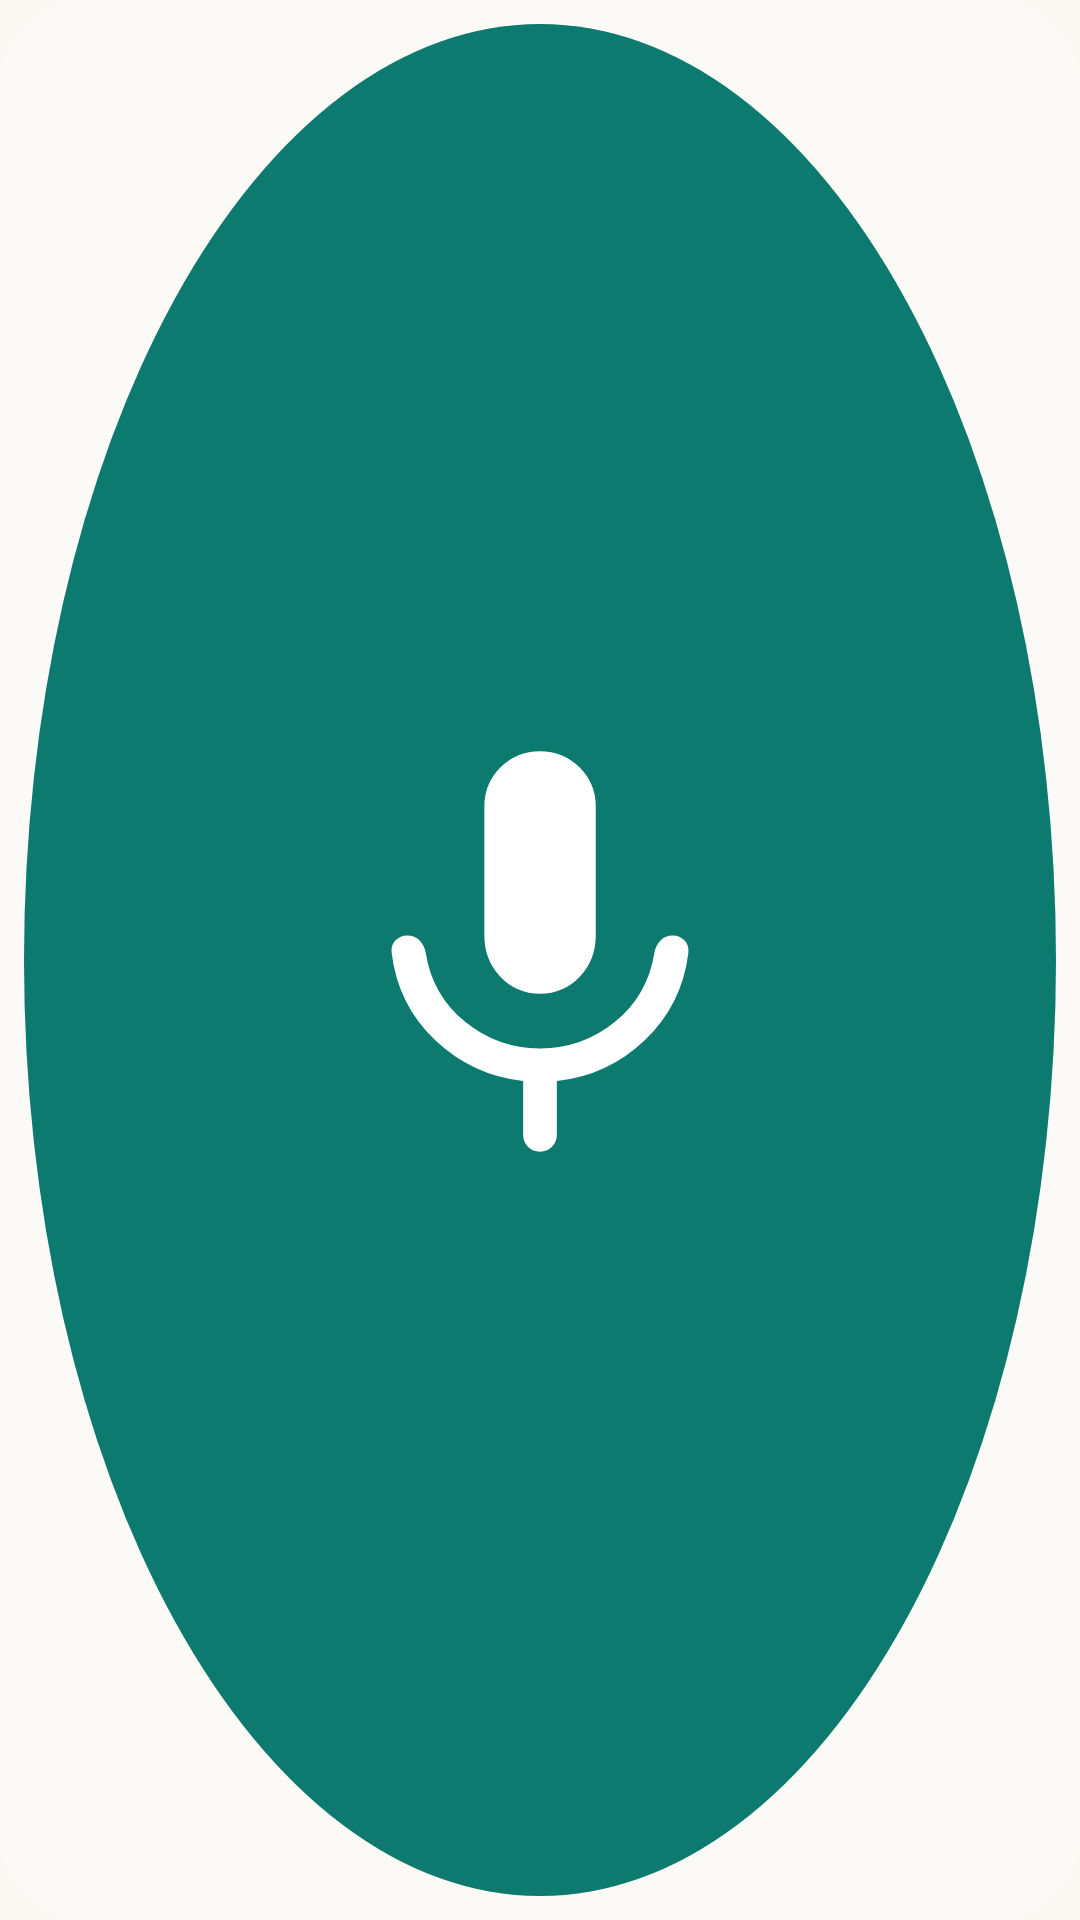

This screen was rendered from an Android layout file. Write that file and the resources it references.
<!-- AndroidManifest.xml: application theme Theme.Merks -->
<!-- res/layout/widget_button_wide.xml -->
<?xml version="1.0" encoding="utf-8"?>
<LinearLayout xmlns:android="http://schemas.android.com/apk/res/android"
    android:id="@android:id/background"
    android:layout_width="match_parent"
    android:layout_height="match_parent"
    android:background="@drawable/w_card"
    android:baselineAligned="false"
    android:gravity="center_vertical"
    android:orientation="horizontal"
    android:padding="8dp">

    <ImageView
        android:id="@+id/widget_icon"
        android:layout_width="wrap_content"
        android:layout_height="match_parent"
        android:adjustViewBounds="true"
        android:background="@drawable/w_circle_primary"
        android:importantForAccessibility="no"
        android:maxHeight="72dp"
        android:scaleType="fitCenter"
        android:src="@drawable/w_speak_glyph" />

    
    <TextView
        android:id="@+id/widget_label"
        android:layout_width="0dp"
        android:layout_height="match_parent"
        android:layout_marginStart="12dp"
        android:layout_weight="1"
        android:autoSizeMaxTextSize="19sp"
        android:autoSizeMinTextSize="12sp"
        android:autoSizeTextType="uniform"
        android:fontFamily="sans-serif"
        android:gravity="center_vertical"
        android:importantForAccessibility="no"
        android:maxLines="1"
        android:text="@string/speak"
        android:textColor="@color/w_on_surface"
        android:textStyle="bold" />
</LinearLayout>
<!-- resources referenced by this layout -->
<resources>
  <color name="w_on_surface">#1C1B19</color>
  <string name="speak">Speak</string>
  <color name="w_ripple">#1F1C1B19</color>
  <color name="w_surface">#FCFAF6</color>
  <color name="w_ripple_on_primary">#40FFFFFF</color>
  <color name="w_primary">#0D7A6F</color>
  <color name="m_primary">#0D7A6F</color>
  <color name="m_on_primary">#FFFFFF</color>
  <color name="m_primary_container">#C6EDE7</color>
  <color name="m_on_primary_container">#00332D</color>
  <color name="m_secondary">#8A5A00</color>
  <color name="m_on_secondary">#FFFFFF</color>
  <color name="m_secondary_container">#FFE2B6</color>
  <color name="m_on_secondary_container">#2C1A00</color>
  <color name="m_background">#FBF8F3</color>
  <color name="m_on_background">#1C1B19</color>
  <color name="m_surface">#FBF8F3</color>
  <color name="m_on_surface">#1C1B19</color>
  <color name="m_surface_variant">#ECE6DC</color>
  <color name="m_on_surface_variant">#55524C</color>
  <color name="m_surface_container_lowest">#FFFFFF</color>
  <color name="m_surface_container_low">#F5F1EA</color>
  <color name="m_surface_container">#F0EBE3</color>
  <color name="m_surface_container_high">#EAE5DC</color>
  <color name="m_surface_container_highest">#E4DED5</color>
  <color name="m_outline">#7E7A72</color>
  <color name="m_outline_variant">#DCD5CA</color>
  <color name="m_error">#B3261E</color>
  <color name="m_on_error">#FFFFFF</color>
  <color name="m_inverse_surface">#31302D</color>
  <color name="m_inverse_on_surface">#F4F0EA</color>
  <color name="m_inverse_primary">#7FD8CB</color>
  <color name="w_on_surface_variant">#625D55</color>
  <color name="w_outline">#E6E0D6</color>
  <color name="w_on_primary">#FFFFFF</color>
  <color name="w_tonal">#CDEFE9</color>
  <color name="w_on_tonal">#00332D</color>
  <color name="w_accent">#0B6B61</color>
  <style name="TextAppearance.Merks.BodyLarge" parent="TextAppearance.Material3.BodyLarge">
          <item name="android:fontFamily">@font/nunito</item>
          <item name="fontFamily">@font/nunito</item>
          <item name="android:textSize">18sp</item>
      </style>
  <style name="TextAppearance.Merks.HeadlineMedium" parent="TextAppearance.Material3.HeadlineMedium">
          <item name="android:fontFamily">@font/nunito_extrabold</item>
          <item name="fontFamily">@font/nunito_extrabold</item>
      </style>
  <style name="TextAppearance.Merks.HeadlineSmall" parent="TextAppearance.Material3.HeadlineSmall">
          <item name="android:fontFamily">@font/nunito_extrabold</item>
          <item name="fontFamily">@font/nunito_extrabold</item>
      </style>
  <style name="TextAppearance.Merks.BodyMedium" parent="TextAppearance.Material3.BodyMedium">
          <item name="android:fontFamily">@font/nunito</item>
          <item name="fontFamily">@font/nunito</item>
          <item name="android:textSize">16sp</item>
      </style>
  <style name="TextAppearance.Merks.BodySmall" parent="TextAppearance.Material3.BodySmall">
          <item name="android:fontFamily">@font/nunito</item>
          <item name="fontFamily">@font/nunito</item>
          <item name="android:textSize">14sp</item>
      </style>
  <style name="TextAppearance.Merks.LabelLarge" parent="TextAppearance.Material3.LabelLarge">
          <item name="android:fontFamily">@font/nunito_bold</item>
          <item name="fontFamily">@font/nunito_bold</item>
          <item name="android:textSize">17sp</item>
      </style>
  <style name="TextAppearance.Merks.LabelMedium" parent="TextAppearance.Material3.LabelMedium">
          <item name="android:fontFamily">@font/nunito_semibold</item>
          <item name="fontFamily">@font/nunito_semibold</item>
      </style>
  <style name="TextAppearance.Merks.LabelSmall" parent="TextAppearance.Material3.LabelSmall">
          <item name="android:fontFamily">@font/nunito_semibold</item>
          <item name="fontFamily">@font/nunito_semibold</item>
      </style>
</resources>
